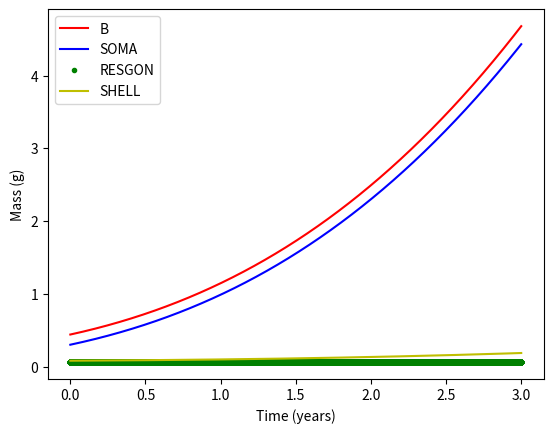

Recreate this plot in Python.
def load_defaults():
    print('Loading defaults...')
    # Framework
    days = 365 * 3 # Two years
    dt   = 0.01 # units: days    
    #url = 'https://coastwatch.pfeg.noaa.gov/erddap/griddap/ncdcOisst2Agg.htmlTable?sst%5B(2020-04-26T12:00:00Z):1:(2020-04-26T12:00:00Z)%5D%5B(0.0):1:(0.0)%5D%5B(47.135):1:(46.573)%5D%5B(-2.156):1:(-2.753)%5D,anom%5B(2020-04-26T12:00:00Z):1:(2020-04-26T12:00:00Z)%5D%5B(0.0):1:(0.0)%5D%5B(47.135):1:(46.573)%5D%5B(-2.156):1:(-2.753)%5D,err%5B(2020-04-26T12:00:00Z):1:(2020-04-26T12:00:00Z)%5D%5B(0.0):1:(0.0)%5D%5B(47.135):1:(46.573)%5D%5B(-2.156):1:(-2.753)%5D,ice%5B(2020-04-26T12:00:00Z):1:(2020-04-26T12:00:00Z)%5D%5B(0.0):1:(0.0)%5D%5B(47.135):1:(46.573)%5D%5B(-2.156):1:(-2.753)%5D'
    
    # Parameters
    par = {}
    par['xk'] = 0.5
    par['Ingmax'] = 22 # units = mg POM h−1 g−1 
    par['ae'] = 0.25
    par['b'] = 0.66
    par['br'] = 0.8
    par['Ing1'] = 0.06
    par['Ing2'] = 19
    par['Shellcoef'] = 0.05 
    par['mgO2pom'] = 0.7
    par['Rgs1'] = 0.2
    par['sm'] = 1.5
    par['resp1'] = 0.2
    par['resp2'] = 0.1
    par['cms1'] = 0.0293 #maximal somatic growth parameter 1
    par['cms2'] = 0.044 #Maximal somatic growth parameter 2
    par['Shellgam'] = 0.5
    
    
    

    
    # Initial conditions
    InitCond = {}
    InitCond['SOMA'] = 0.3
    InitCond['RESGON'] = 0.06
    InitCond['SHELL'] = 0.08


    return  days, dt, par, InitCond
    
def run(days, dt, par, InitCond):
    print('Running model...')
    # Import libraries
    import numpy as np
    
    # Setup the framework 
    NoSTEPS = int(days / dt) # Calculates the number of steps 
    time = np.linspace(0,days,NoSTEPS) # Makes vector array of equally spaced numbers 
    
    # Create arrays of zeros
    B = np.zeros((NoSTEPS,),float) # Biomass 
    SOMA = np.zeros((NoSTEPS,),float) 
    RESGON = np.zeros((NoSTEPS,),float)
    SHELL = np.zeros((NoSTEPS,),float)
    
    
    # Initializing with initial conditions
    SHELL[0] = InitCond['SHELL']
    SOMA[0] = InitCond['SOMA'] 
    RESGON[0] = InitCond['RESGON'] 
    B[0] = InitCond['SOMA'] + InitCond['RESGON'] + InitCond['SHELL']
    
    
    # *****************************************************************************
    # MAIN MODEL LOOP *************************************************************
    for t in range(0,NoSTEPS-1):
       
        #Forcing
        TEMP = 20 #forced average temperature, analytic
        X = 0.5   #Food proxy, forced analytic
       
        #SP = 0 #Fix later
        #DTM = 0 #Fix later
        f = X / (X + par['xk']) #Functional response, 
        INGtemp = par['Ing1'] * ((TEMP - par['Ing2']) ** 2) # Effect of temperature on ingestion - Units: mg h−1 g−1
        
        INGorg = (par['Ingmax'] - INGtemp) * f * (SOMA[t] ** par['b']) #Organic Ingestion - Units: mg h−1
        
        ABSorg = (par['ae'] * INGorg) / (1000.24) #Organic matter absorbtion - Units: Gd−1
        
       # if SOMA < 1.5 :
        #    maxSOMA = par['cms1'] #fix later - Units: Gd−1
        #else :
         #   maxSOMA = par['cms2'] 
            
        maxSOMA = par['cms2']
        
        RESP = (par['resp1'] ** (par['resp2'] * TEMP) * SOMA[t] ** par['br'] * par['mgO2pom']) / (1000 * 24) # Respiration - Units: G d−1
        
       
        
         # Shell gain - Units: Gd−1
        SHELLgain = (par['Shellcoef'] * ABSorg) * par['Shellgam']
        
        #SHELLgain constraint
        if ABSorg < RESP :
            SHELLgain = 0
            
        #Soma Gain - Units: Gd−1
        SOMAgain = min((maxSOMA), (ABSorg - SHELLgain)) - RESP
        
        # Reserve and gonad gain - Units: Gd−1
        RESGONgain = ABSorg - SHELLgain - SOMAgain 
        
        #
    
        
        # Spawning 
        #if RESGON[t]/B[t] < par['Rgs1']:
         #   Spawning = 0.
        #elif RESGON[t]/B[t] >= par['Rgs1']: #fix this
         #   Spawning = RESGON[t]
            #RESGON[t] = 0.
            
        #New spawning
        
      #  if RESGON/SOMA > par['Rgs1'] :
       #     Spawning = par['cs']
        
        # Update and step ------------------------------
        SOMA[t+1] = SOMA[t] + (SOMAgain * dt) 
        RESGON[t+1] = RESGON[t] + (RESGONgain * dt) #- Spawning
        SHELL[t+1] = SHELL[t] + (SHELLgain * dt)
        B[t+1] = SOMA[t+1] + RESGON[t+1] + SHELL[t+1]
        
    # end of main model LOOP*******************************************************
    # *****************************************************************************

    # Pack output into dictionary
    output = {}
    output['INGorg'] = INGorg
    output['INGtemp'] = INGtemp
    output['ABSorg'] = ABSorg
    output['maxSOMA'] = maxSOMA
    output['time'] = time
    output['B'] = B 
    output['SOMA'] = SOMA
    output['RESGON'] = RESGON 
    output['SHELL'] = SHELL
    output['RESP'] = RESP
   
    
    
    print('Model run: DONE!!!')
    return  output

def plot(output):
    import matplotlib.pyplot as plt 
    # Plotting                      
    fig, (ax) = plt.subplots(1,1)
    ax.plot(output['time']/365,output['B'],'r-') 
    ax.plot(output['time']/365,output['SOMA'],'b-') 
    ax.plot(output['time']/365,output['RESGON'],'g.')
    ax.plot(output['time']/365,output['SHELL'], 'y-')
    #ax.plot(output['time']/365,output['INGorg'], 'm-')
    ax.legend(['B', 'SOMA', 'RESGON', 'SHELL']) 
    ax.set_ylabel('Mass (g)') 
    ax.set_xlabel('Time (years)')
    plt.show()          
    
    return

if __name__ == "__main__":
    print('Executing my_module.py')
    print('--------------------')
    
    days, dt, par, InitCond = load_defaults()
    output = run(days, dt, par, InitCond)
    plot(output)
    
    print('--------------------')